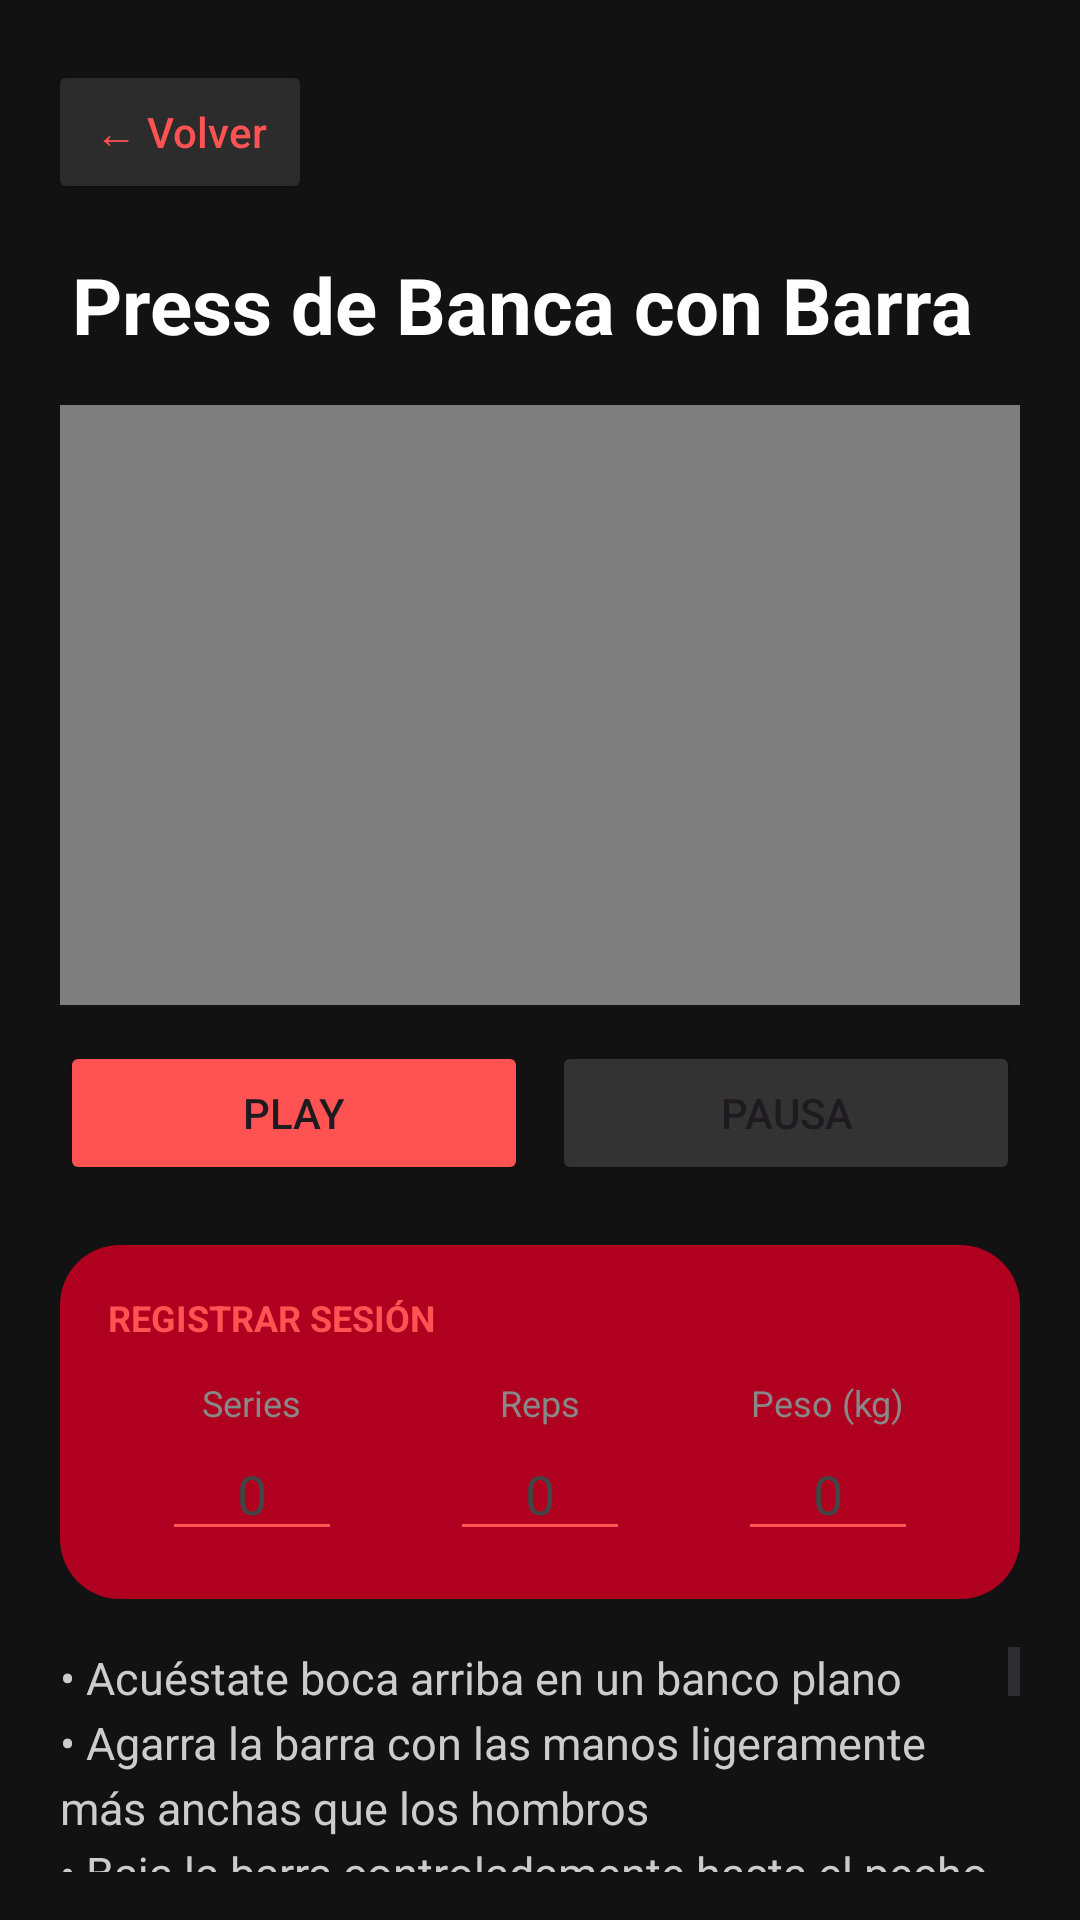

Android layout source for this screen:
<!-- AndroidManifest.xml: application theme Theme.GYMZY -->
<!-- res/layout/pecho_pressbanca.xml -->
<?xml version="1.0" encoding="utf-8"?>
<androidx.constraintlayout.widget.ConstraintLayout xmlns:android="http://schemas.android.com/apk/res/android"
    xmlns:app="http://schemas.android.com/apk/res-auto"
    xmlns:tools="http://schemas.android.com/tools"
    android:layout_width="match_parent"
    android:layout_height="match_parent"
    android:background="#121212"
    tools:context=".musculoPecho.PressBancaDetalleActivity">

    <Button
        android:id="@+id/buttonVolver"
        android:layout_width="wrap_content"
        android:layout_height="wrap_content"
        android:layout_marginTop="20dp"
        android:layout_marginStart="16dp"
        android:backgroundTint="#2C2C2C"
        android:text="← Volver"
        android:textAllCaps="false"
        android:textColor="#FF5252"
        app:cornerRadius="12dp"
        app:layout_constraintStart_toStartOf="parent"
        app:layout_constraintTop_toTopOf="parent" />

    <TextView
        android:id="@+id/tituloEjercicio"
        android:layout_width="0dp"
        android:layout_height="wrap_content"
        android:layout_marginTop="16dp"
        android:layout_marginHorizontal="24dp"
        android:text="@string/tituloPress"
        android:textColor="@android:color/white"
        android:textSize="26sp"
        android:textStyle="bold"
        app:layout_constraintEnd_toEndOf="parent"
        app:layout_constraintStart_toStartOf="parent"
        app:layout_constraintTop_toBottomOf="@+id/buttonVolver" />

    <FrameLayout
        android:id="@+id/videoWrapper"
        android:layout_width="0dp"
        android:layout_height="200dp"
        android:layout_marginTop="16dp"
        android:layout_marginHorizontal="20dp"
        android:background="#1E1E1E"
        app:layout_constraintEnd_toEndOf="parent"
        app:layout_constraintStart_toStartOf="parent"
        app:layout_constraintTop_toBottomOf="@+id/tituloEjercicio">
        <VideoView
            android:id="@+id/videoView"
            android:layout_width="match_parent"
            android:layout_height="match_parent"
            android:layout_gravity="center" />
    </FrameLayout>

    <LinearLayout
        android:id="@+id/controlesVideo"
        android:layout_width="0dp"
        android:layout_height="wrap_content"
        android:layout_marginTop="12dp"
        android:layout_marginHorizontal="20dp"
        android:orientation="horizontal"
        app:layout_constraintEnd_toEndOf="parent"
        app:layout_constraintStart_toStartOf="parent"
        app:layout_constraintTop_toBottomOf="@+id/videoWrapper">
        <Button
            android:id="@+id/buttonReproducir"
            android:layout_width="0dp"
            android:layout_height="wrap_content"
            android:layout_weight="1"
            android:layout_marginEnd="4dp"
            android:backgroundTint="#FF5252"
            android:text="Play"
            app:cornerRadius="8dp" />
        <Button
            android:id="@+id/buttonPausar"
            android:layout_width="0dp"
            android:layout_height="wrap_content"
            android:layout_weight="1"
            android:layout_marginStart="4dp"
            android:backgroundTint="#333333"
            android:text="Pausa"
            app:cornerRadius="8dp" />
    </LinearLayout>

    <LinearLayout
        android:id="@+id/seccionRegistro"
        android:layout_width="0dp"
        android:layout_height="wrap_content"
        android:layout_marginTop="20dp"
        android:layout_marginHorizontal="20dp"
        android:background="@drawable/background"
        android:orientation="vertical"
        android:padding="16dp"
        app:layout_constraintEnd_toEndOf="parent"
        app:layout_constraintStart_toStartOf="parent"
        app:layout_constraintTop_toBottomOf="@+id/controlesVideo">

        <TextView
            android:layout_width="wrap_content"
            android:layout_height="wrap_content"
            android:text="REGISTRAR SESIÓN"
            android:textColor="#FF5252"
            android:textSize="12sp"
            android:textStyle="bold"
            android:layout_marginBottom="12dp"/>

        <LinearLayout
            android:layout_width="match_parent"
            android:layout_height="wrap_content"
            android:orientation="horizontal">

            <LinearLayout
                android:layout_width="0dp"
                android:layout_height="wrap_content"
                android:layout_weight="1"
                android:orientation="vertical"
                android:gravity="center">
                <TextView
                    android:layout_width="wrap_content"
                    android:layout_height="wrap_content"
                    android:text="Series"
                    android:textColor="#888888"
                    android:textSize="12sp" />
                <EditText
                    android:id="@+id/editSeries"
                    android:layout_width="60dp"
                    android:layout_height="wrap_content"
                    android:hint="0"
                    android:inputType="number"
                    android:textColor="@android:color/white"
                    android:textColorHint="#444444"
                    android:textAlignment="center"
                    android:backgroundTint="#FF5252" />
            </LinearLayout>

            <LinearLayout
                android:layout_width="0dp"
                android:layout_height="wrap_content"
                android:layout_weight="1"
                android:orientation="vertical"
                android:gravity="center">
                <TextView
                    android:layout_width="wrap_content"
                    android:layout_height="wrap_content"
                    android:text="Reps"
                    android:textColor="#888888"
                    android:textSize="12sp" />
                <EditText
                    android:id="@+id/editReps"
                    android:layout_width="60dp"
                    android:layout_height="wrap_content"
                    android:hint="0"
                    android:inputType="number"
                    android:textColor="@android:color/white"
                    android:textColorHint="#444444"
                    android:textAlignment="center"
                    android:backgroundTint="#FF5252" />
            </LinearLayout>

            <LinearLayout
                android:layout_width="0dp"
                android:layout_height="wrap_content"
                android:layout_weight="1"
                android:orientation="vertical"
                android:gravity="center">
                <TextView
                    android:layout_width="wrap_content"
                    android:layout_height="wrap_content"
                    android:text="Peso (kg)"
                    android:textColor="#888888"
                    android:textSize="12sp" />
                <EditText
                    android:id="@+id/editPeso"
                    android:layout_width="60dp"
                    android:layout_height="wrap_content"
                    android:hint="0"
                    android:inputType="numberDecimal"
                    android:textColor="@android:color/white"
                    android:textColorHint="#444444"
                    android:textAlignment="center"
                    android:backgroundTint="#FF5252" />
            </LinearLayout>
        </LinearLayout>
    </LinearLayout>

    <ScrollView
        android:layout_width="0dp"
        android:layout_height="0dp"
        android:layout_marginTop="16dp"
        android:layout_marginHorizontal="20dp"
        android:layout_marginBottom="16dp"
        app:layout_constraintBottom_toBottomOf="parent"
        app:layout_constraintEnd_toEndOf="parent"
        app:layout_constraintStart_toStartOf="parent"
        app:layout_constraintTop_toBottomOf="@+id/seccionRegistro">

        <TextView
            android:id="@+id/descripcionEjercicio"
            android:layout_width="match_parent"
            android:layout_height="wrap_content"
            android:lineSpacingExtra="4dp"
            android:text="@string/detallesPress"
            android:textColor="#CCCCCC"
            android:textSize="15sp" />
    </ScrollView>

</androidx.constraintlayout.widget.ConstraintLayout>
<!-- resources referenced by this layout -->
<resources>
  <!-- drawable background (drawable) -->
  <?xml version="1.0" encoding="utf-8"?>
  <shape xmlns:android="http://schemas.android.com/apk/res/android">
      <solid android:color="@color/design_default_color_error" />
      <corners android:radius="20dp" />
      <padding
          android:left="10dp"
          android:top="10dp"
          android:right="10dp"
          android:bottom="10dp" />
  </shape>
  <string name="detallesPress">• Acuéstate boca arriba en un banco plano\n• Agarra la barra con las manos ligeramente más anchas que los hombros\n• Baja la barra controladamente hasta el pecho\n• Empuja la barra hacia arriba hasta extender completamente los brazos\n• Mantén los pies firmes en el suelo y la espalda apoyada\n\nMúsculos trabajados:\n• Pectoral mayor\n• Deltoides anterior\n• Tríceps\n\nSeries y repeticiones recomendadas:\n• 4 series de 8-12 repeticiones</string>
  
      //Pantalla Gluteo = gluteo.xml
  <string name="tituloPress">Press de Banca con Barra</string>
  <style name="Theme.GYMZY" parent="Base.Theme.GYMZY" />
  <style name="Base.Theme.GYMZY" parent="Theme.Material3.DayNight.NoActionBar">
          
          
      </style>
</resources>
